Run: headless pygame with SDL's dummy video driver; simulated clock (each Clock.tick advances the game by its frame time, no real sleeping); random seed 0; keys injected as events and as key.get_pressed() state; no mouse input.
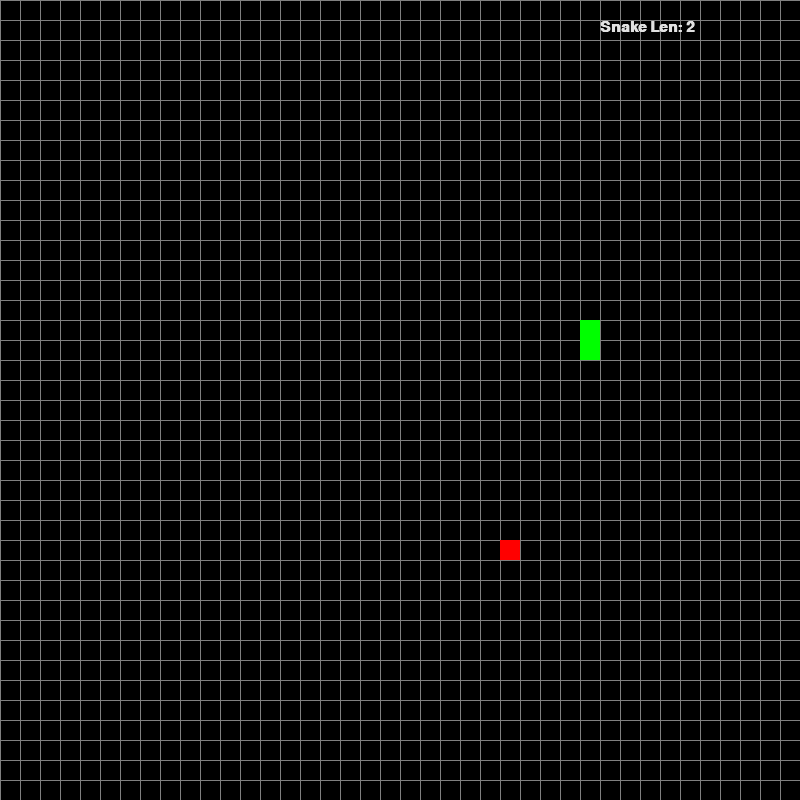
Frame 1 of 4 · flips 1–60 · no input
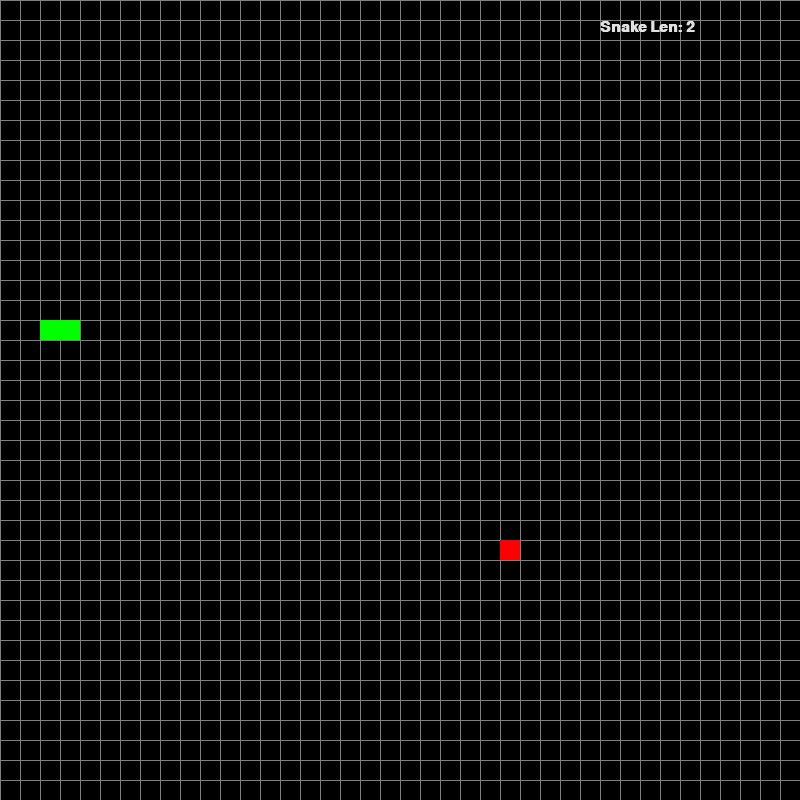
Frame 2 of 4 · flips 61–180 · tapped SPACE, RETURN · held RIGHT (→), D
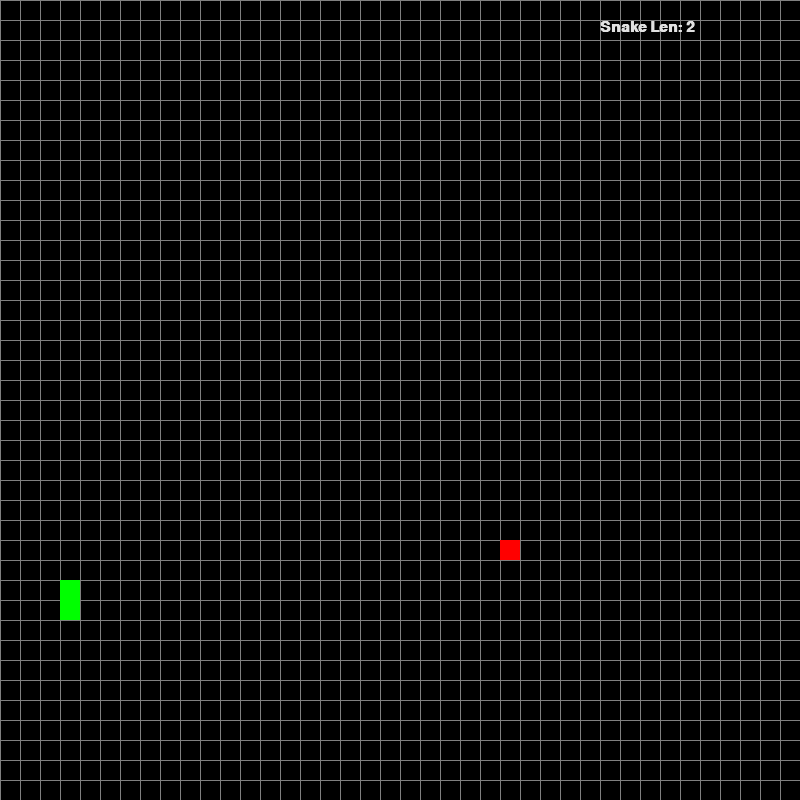
Frame 3 of 4 · flips 181–300 · held DOWN (↓), S
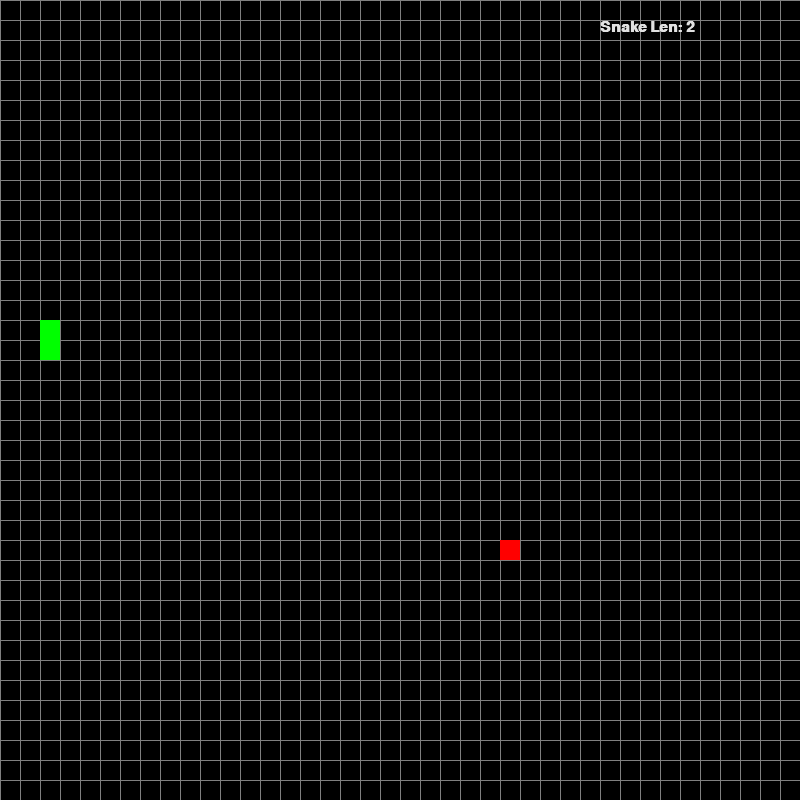
Frame 4 of 4 · flips 301–420 · held LEFT (←), A, UP (↑), W

The pygame program that drew these frames:

import pygame
import random
import copy

s_width = 800
s_height = 800
block_size = 20
game_over = False
pivot_positions = {}


class Snake(object):
    def __init__(self, head, tail):
        self.head = head
        self.tail = tail
        self.elements = {(head[0], head[1]): "up", (tail[0], tail[1]): 'up'}


def move_snake_head(s_object, direction):

    global game_over

    if direction == 'continue':
        try:
            direction = s_object.elements[(s_object.head[0], s_object.head[1])]
        except:
            game_over = True

    s_object.elements[(s_object.head[0], s_object.head[1])] = direction
    pivot_positions[(s_object.head[0], s_object.head[1])] = direction

    if direction == 'left':
        if s_object.head[0] < 1:
            s_object.head[0] = 39
        else:
            s_object.head[0] -= 1

    elif direction == 'right':
        if s_object.head[0] > 39:
            s_object.head[0] = 0
        else:
            s_object.head[0] += 1

    elif direction == 'up':
        if s_object.head[1] < 1:
            s_object.head[1] = 39
        else:
            s_object.head[1] -= 1

    elif direction == 'down':
        if s_object.head[1] > 39:
            s_object.head[1] = 0
        else:
            s_object.head[1] += 1

    move_snake_body(s_object)


def get_food(s_object):
    elements = list(s_object.elements.keys())
    direction = list(s_object.elements.values())

    if direction[-1] == 'left':
        s_object.elements[elements[-1][0] + 1, elements[-1][1]] = 'left'
    elif direction[-1] == 'right':
        s_object.elements[elements[-1][0] - 1, elements[-1][1]] = 'right'
    elif direction[-1] == 'up':
        s_object.elements[elements[-1][0], elements[-1][1] - 1] = 'up'
    elif direction[-1] == 'down':
        s_object.elements[elements[-1][0], elements[-1][1] + 1] = 'down'


def move_snake_body(s_object):

    temp_elements = copy.deepcopy(s_object.elements)

    for elem in s_object.elements:
        if elem in pivot_positions:
            temp_elements[elem] = pivot_positions[elem]

    for elem in s_object.elements:
        if temp_elements[elem] == 'left':
            del temp_elements[elem]
            if elem[0] < 1:
                temp_elements[(39, elem[1])] = 'left'
            else:
                temp_elements[(elem[0] - 1, elem[1])] = 'left'

        elif temp_elements[elem] == 'right':
            del temp_elements[elem]
            if elem[0] > 39:
                temp_elements[(0, elem[1])] = 'right'
            else:
                temp_elements[(elem[0] + 1, elem[1])] = 'right'

        elif temp_elements[elem] == 'up':
            del temp_elements[elem]
            if elem[1] < 1:
                temp_elements[(elem[0], 39)] = 'up'
            else:
                temp_elements[(elem[0], elem[1] - 1)] = 'up'

        elif temp_elements[elem] == 'down':
            del temp_elements[elem]
            if elem[1] > 39:
                temp_elements[(elem[0], 0)] = 'down'
            else:
                temp_elements[(elem[0], elem[1] + 1)] = 'down'

    s_object.elements = temp_elements


def draw_snake(surface, s_object):

    for i, j in s_object.elements:
        pygame.draw.rect(win, (0, 255, 0),
                         (i * block_size,
                          j * block_size, block_size,
                          block_size))


def rand_coord():
    pair = (random.randint(1, 39), random.randint(1, 39))
    return pair


def draw_food(surface, x_coord, y_coord):
    pygame.draw.rect(surface, (255, 0, 0), (x_coord * block_size, y_coord * block_size, block_size, block_size))


def create_grid():
    grid = [[(0, 0, 0) for _ in range(40)] for _ in range(40)]

    return grid


def draw_grid(surface, grid, s_object, x_coord, y_coord):
    surface.fill((0, 0, 0))
    for i in range(len(grid)):
        pygame.draw.line(surface, (128, 128, 128), (0, i * block_size), (s_width, i * block_size))
        for j in range(len(grid[i])):
            pygame.draw.line(surface, (128, 128, 128), (j * block_size, 0), (j * block_size, s_height))
    draw_food(surface, x_coord, y_coord)
    draw_snake(surface, s_object)


def draw_text_middle(text, size, color, surface):
    font = pygame.font.SysFont('comicsans', size, bold=True)
    label = font.render(text, 1, color)
    surface.blit(label, (s_width/2 - label.get_width() / 2, s_height / 2 -label.get_height() / 2))


def lost(surface):
    surface.fill((0, 0, 0))
    draw_text_middle('You Lost!', 75, (255, 0, 0), surface)


def update_score(score, surface):
    font = pygame.font.SysFont('comicsans', 22, bold=True)
    score = font.render(score, 1, (225, 225, 225))
    surface.blit(score, (600, 20))


def main(surface):
    run = True

    grid = create_grid()
    snake = Snake([29, 22], [29, 23])
    x_coord, y_coord = rand_coord()
    clock = pygame.time.Clock()
    move_time = 0
    move_speed = 0.14
    score = 0

    while run:
        move_time += clock.get_rawtime()
        clock.tick()

        if move_time/1000 > move_speed:
            move_time = 0
            move_snake_head(snake, 'continue')

        for event in pygame.event.get():
            if event.type == pygame.QUIT or game_over:
                if game_over:
                    lost(surface)
                pygame.display.update()
                pygame.time.delay(1000)
                run = False
                pygame.display.quit()

            if event.type == pygame.KEYDOWN:
                if event.key == pygame.K_LEFT:
                    move_snake_head(snake, 'left')
                elif event.key == pygame.K_RIGHT:
                    move_snake_head(snake, 'right')
                elif event.key == pygame.K_UP:
                    move_snake_head(snake, 'up')
                elif event.key == pygame.K_DOWN:
                    move_snake_head(snake, 'down')

        if x_coord == snake.head[0] and y_coord == snake.head[1]:
            get_food(snake)
            x_coord, y_coord = rand_coord()
            score += 1

        if run:
            draw_grid(surface, grid, snake, x_coord, y_coord)
            update_score('Snake Len: ' + str(score + 2), win)
            pygame.display.update()


pygame.init()
win = pygame.display.set_mode((s_width, s_height))
pygame.display.set_caption('Snake')
main(win)
